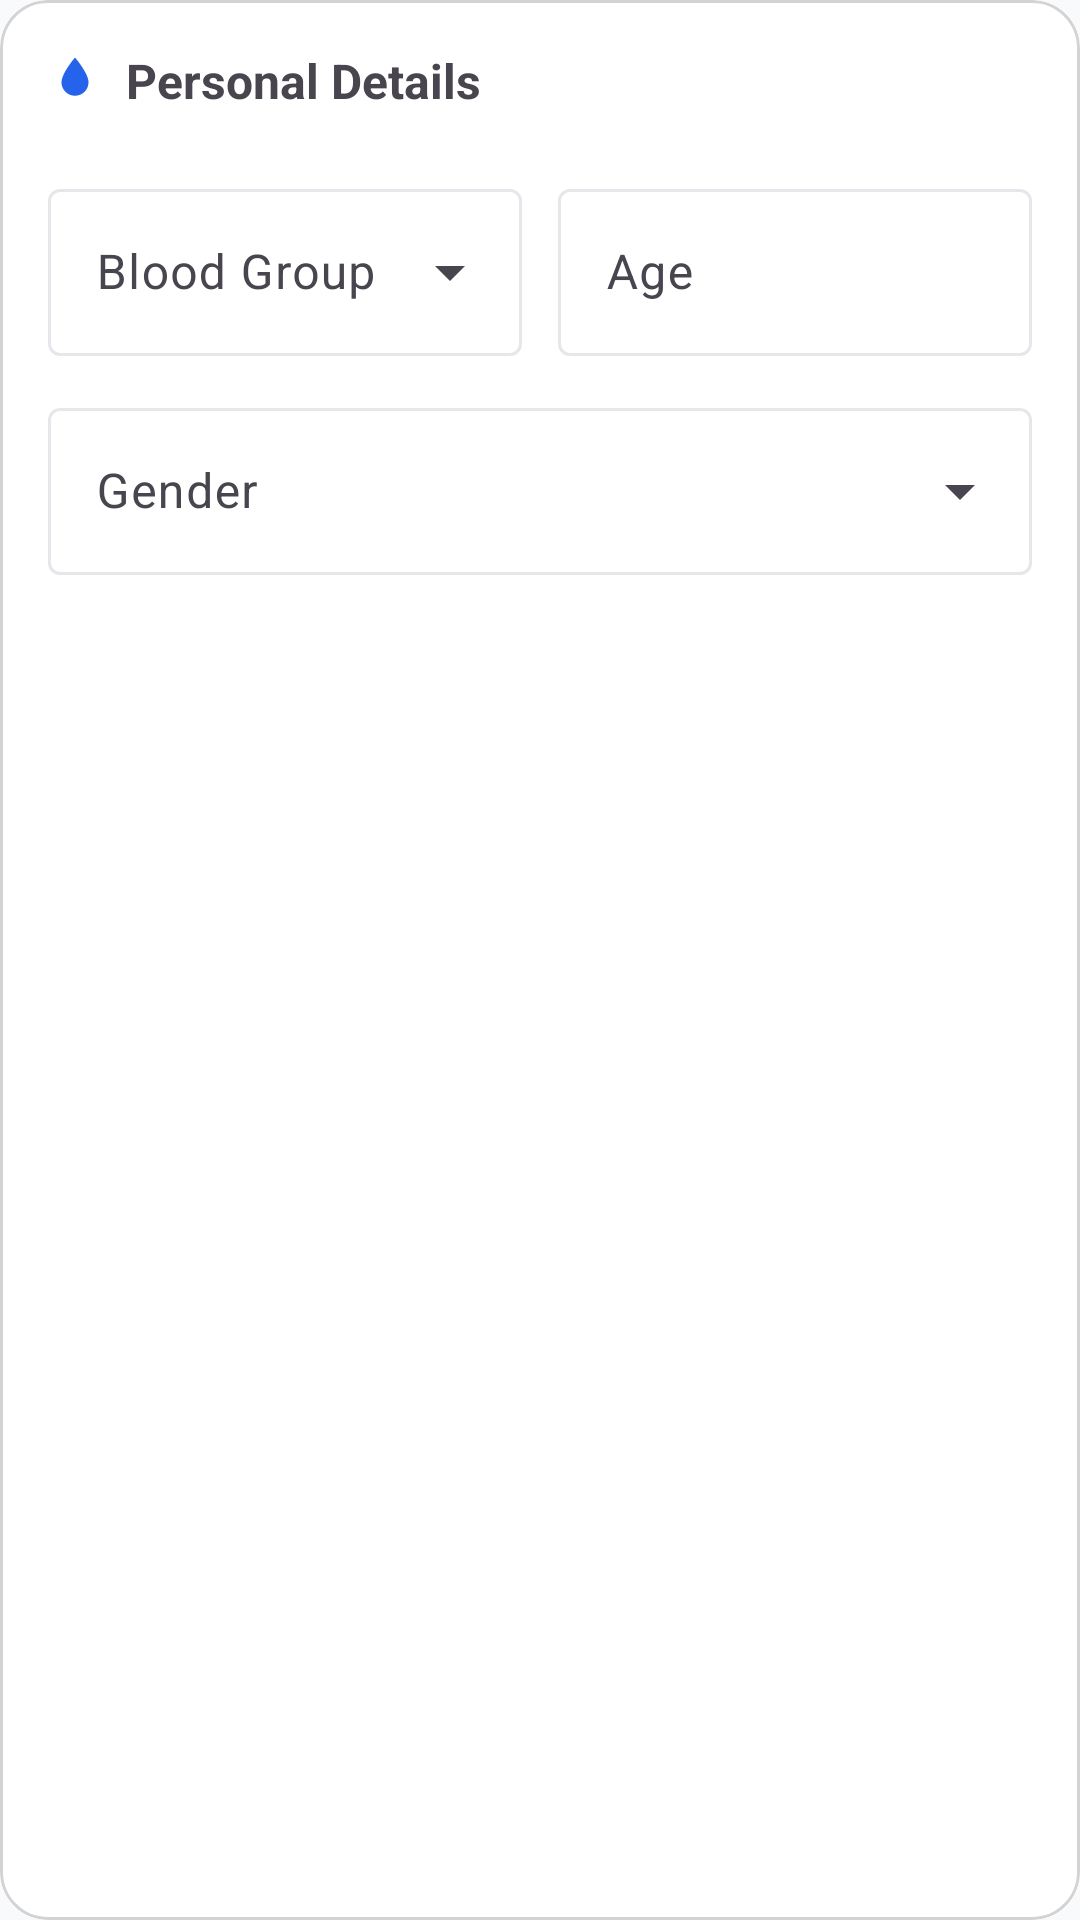

Here is an Android app screen rendered from its layout file. Give the layout XML and the strings, colors and styles it references.
<!-- AndroidManifest.xml: application theme Theme.ResilientNet -->
<!-- res/layout/layout_edit_personal_details.xml -->
<?xml version="1.0" encoding="utf-8"?>
<com.google.android.material.card.MaterialCardView
    xmlns:android="http://schemas.android.com/apk/res/android"
    xmlns:app="http://schemas.android.com/apk/res-auto"
    android:layout_width="match_parent"
    android:layout_height="wrap_content"
    android:layout_marginHorizontal="16dp"
    android:layout_marginTop="16dp"
    app:cardCornerRadius="16dp"
    app:cardElevation="0dp"
    app:strokeColor="@color/light_gray"
    app:strokeWidth="1dp">

    <LinearLayout
        android:layout_width="match_parent"
        android:layout_height="wrap_content"
        android:orientation="vertical"
        android:padding="16dp">

        <LinearLayout
            android:layout_width="wrap_content"
            android:layout_height="wrap_content"
            android:gravity="center_vertical"
            android:orientation="horizontal">

            <ImageView
                android:layout_width="18dp"
                android:layout_height="18dp"
                android:src="@drawable/ic_blood"
                app:tint="@color/primary"/>

            <TextView
                android:layout_width="wrap_content"
                android:layout_height="wrap_content"
                android:layout_marginStart="8dp"
                android:text="Personal Details"
                android:textStyle="bold"
                android:textSize="16sp"/>

        </LinearLayout>

        <LinearLayout
            android:layout_width="match_parent"
            android:layout_height="wrap_content"
            android:layout_marginTop="20dp"
            android:orientation="horizontal">

            <com.google.android.material.textfield.TextInputLayout
                android:id="@+id/layoutBloodGroup"
                style="@style/Widget.Material3.TextInputLayout.OutlinedBox.ExposedDropdownMenu"
                android:layout_width="0dp"
                android:layout_height="wrap_content"
                android:layout_weight="1"
                android:hint="Blood Group">

                <AutoCompleteTextView
                    android:id="@+id/actBloodGroup"
                    android:layout_width="match_parent"
                    android:layout_height="wrap_content"
                    android:inputType="none"/>

            </com.google.android.material.textfield.TextInputLayout>

            <Space
                android:layout_width="12dp"
                android:layout_height="1dp"/>

            <com.google.android.material.textfield.TextInputLayout
                android:id="@+id/layoutAge"
                style="@style/Widget.Material3.TextInputLayout.OutlinedBox"
                android:layout_width="0dp"
                android:layout_height="wrap_content"
                android:layout_weight="1"
                android:hint="Age">

                <com.google.android.material.textfield.TextInputEditText
                    android:id="@+id/etAge"
                    android:layout_width="match_parent"
                    android:layout_height="wrap_content"
                    android:inputType="number"/>

            </com.google.android.material.textfield.TextInputLayout>

        </LinearLayout>

        <com.google.android.material.textfield.TextInputLayout
            android:id="@+id/layoutGender"
            style="@style/Widget.Material3.TextInputLayout.OutlinedBox.ExposedDropdownMenu"
            android:layout_width="match_parent"
            android:layout_height="wrap_content"
            android:layout_marginTop="12dp"
            android:hint="Gender">

            <AutoCompleteTextView
                android:id="@+id/actGender"
                android:layout_width="match_parent"
                android:layout_height="wrap_content"
                android:inputType="none"/>

        </com.google.android.material.textfield.TextInputLayout>

    </LinearLayout>

</com.google.android.material.card.MaterialCardView>
<!-- resources referenced by this layout -->
<resources>
  <color name="light_gray">#D3D3D3</color>
  <color name="primary">#2563EB</color>
  <!-- drawable ic_blood (drawable) -->
  <vector xmlns:android="http://schemas.android.com/apk/res/android"
      android:width="24dp"
      android:height="24dp"
      android:viewportWidth="24"
      android:viewportHeight="24"
      android:tint="#000000">
  
      <path
          android:fillColor="@android:color/white"
          android:pathData="M12,2S6,9 6,13a6,6 0,0 0,12 0c0,-4 -6,-11 -6,-11z"/>
  </vector>
  <style name="Theme.ResilientNet" parent="Base.Theme.ResilientNet" />
  <style name="Base.Theme.ResilientNet" parent="Theme.Material3.DayNight.NoActionBar">
  
          
          <item name="colorPrimary">@color/primary_blue</item>
          <item name="colorOnPrimary">@color/button_text</item>
  
          <item name="colorSecondary">@color/primary_blue</item>
          <item name="colorOnSecondary">@color/button_text</item>
  
          
          <item name="android:windowBackground">@color/background</item>
  
          
          <item name="android:statusBarColor">@color/background_white</item>
  
          
          <item name="android:navigationBarColor">@color/background_white</item>
  
          
          <item name="colorSurface">@color/surface</item>
          <item name="colorOutline">@color/divider</item>
  
      </style>
  <color name="primary_blue">#1565C0</color>
  <color name="button_text">#FFFFFF</color>
  <color name="background">#F8FAFC</color>
  <color name="background_white">#FFFFFF</color>
  <color name="surface">#FFFFFF</color>
  <color name="divider">#E5E7EB</color>
</resources>
